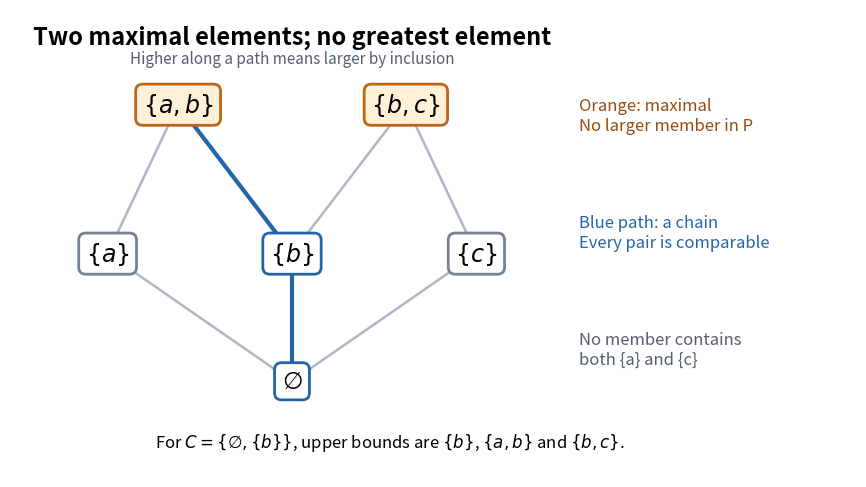

The matplotlib source for this figure: (Note: this script raises an exception after producing the figure.)
"""Draw an original finite inclusion poset; Python 3.14, matplotlib 3.10.7."""
from pathlib import Path

import matplotlib.pyplot as plt


def main():
    plt.rcParams.update({"font.size": 12, "mathtext.fontset": "dejavusans"})
    fig, ax = plt.subplots(figsize=(9, 5.2), dpi=120, facecolor="white")
    ax.set_facecolor("white")
    positions = {"empty": (0, 0), "a": (-1.7, 1.2), "b": (0, 1.2),
                 "c": (1.7, 1.2), "ab": (-1.05, 2.6), "bc": (1.05, 2.6)}
    labels = {"empty": r"$\varnothing$", "a": r"$\{a\}$", "b": r"$\{b\}$",
              "c": r"$\{c\}$", "ab": r"$\{a,b\}$", "bc": r"$\{b,c\}$"}
    edges = [("empty", "a"), ("empty", "b"), ("empty", "c"),
             ("a", "ab"), ("b", "ab"), ("b", "bc"), ("c", "bc")]
    chain_edges = {("empty", "b"), ("b", "ab")}
    for lower, upper in edges:
        x0, y0 = positions[lower]
        x1, y1 = positions[upper]
        ax.plot([x0, x1], [y0, y1], color="#2465aa" if (lower, upper) in chain_edges else "#aeb8c4",
                linewidth=3 if (lower, upper) in chain_edges else 1.8, zorder=1)
    for name, (x, y) in positions.items():
        maximal = name in {"ab", "bc"}
        ax.text(x, y, labels[name], ha="center", va="center", fontsize=17,
                bbox={"boxstyle": "round,pad=0.3", "facecolor": "#fff0d8" if maximal else "white",
                      "edgecolor": "#bd6519" if maximal else "#2465aa" if name in {"empty", "b"} else "#758291",
                      "linewidth": 2}, zorder=3)
    ax.text(0, 3.17, "Two maximal elements; no greatest element", ha="center", fontsize=17, weight="bold")
    ax.text(0, 2.99, "Higher along a path means larger by inclusion", ha="center", fontsize=11, color="#52606e")
    ax.text(2.65, 2.5, "Orange: maximal\nNo larger member in P", va="center", color="#9a4c0e")
    ax.text(2.65, 1.4, "Blue path: a chain\nEvery pair is comparable", va="center", color="#2465aa")
    ax.text(2.65, 0.3, "No member contains\nboth {a} and {c}", va="center", color="#52606e")
    ax.text(0.9, -0.62, r"For $C=\{\varnothing,\{b\}\}$, upper bounds are $\{b\}$, $\{a,b\}$ and $\{b,c\}$.",
            ha="center", fontsize=12)
    ax.set(xlim=(-2.6, 5.2), ylim=(-0.9, 3.5))
    ax.axis("off")
    fig.subplots_adjust(left=0.03, right=0.97, bottom=0.06, top=0.96)
    fig.savefig(Path.cwd() / (Path(__file__).stem + ".png"), facecolor="white", transparent=False)
    plt.close(fig)


if __name__ == "__main__":
    main()
